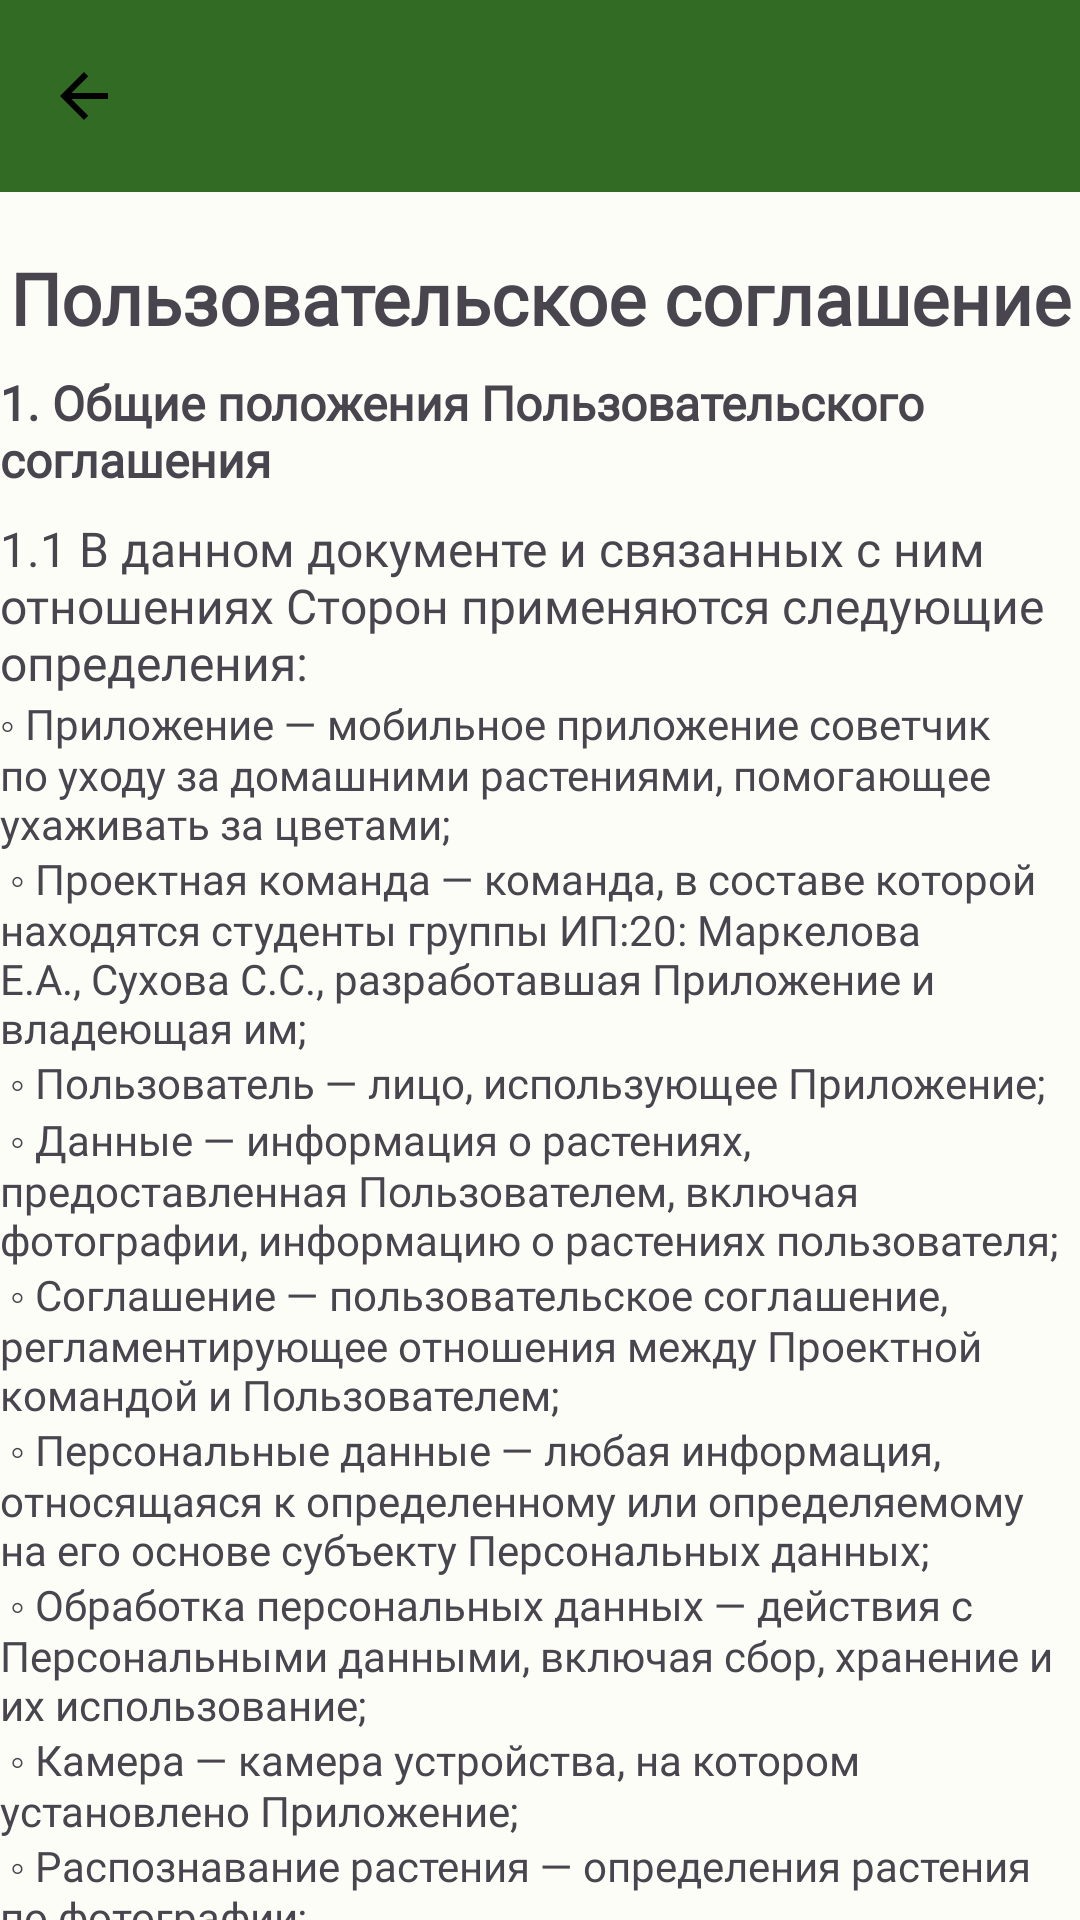

Produce the Android XML layout that renders to this screen, including the resource entries it uses.
<!-- AndroidManifest.xml: application theme Theme.FlowerAplication -->
<!-- res/layout/activity_userapply.xml -->
<?xml version="1.0" encoding="utf-8"?>
<LinearLayout
    xmlns:android="http://schemas.android.com/apk/res/android"
    xmlns:app="http://schemas.android.com/apk/res-auto"
    xmlns:tools="http://schemas.android.com/tools"
    android:layout_width="match_parent"
    android:layout_height="match_parent"
    android:orientation="vertical"
    tools:context=".Activity.UserApply">
    <androidx.appcompat.widget.Toolbar
        android:id="@+id/toolbarapply"
        android:layout_width="match_parent"
        android:layout_height="wrap_content"
        android:background="?attr/colorPrimary"
        android:minHeight="?attr/actionBarSize"
        app:navigationIcon="@drawable/ic_baseline_arrow_back_24"
        android:theme="?attr/actionBarTheme" />

    <androidx.core.widget.NestedScrollView
        android:layout_width="match_parent"
        android:layout_height="match_parent">

    <androidx.constraintlayout.widget.ConstraintLayout
        android:layout_width="match_parent"
        android:layout_height="wrap_content">

    <TextView
        android:id="@+id/textView5"
        android:layout_width="wrap_content"
        android:layout_height="wrap_content"
        android:layout_marginTop="8dp"
        android:fontFamily="@font/gsr"
        android:inputType="textMultiLine"
        android:scrollbars="vertical"
        android:text="@string/userapply1"
        android:textSize="16sp"
        android:textStyle="bold"
        app:layout_constraintBottom_toBottomOf="parent"
        app:layout_constraintEnd_toEndOf="parent"
        app:layout_constraintStart_toStartOf="parent"
        app:layout_constraintTop_toBottomOf="@+id/textView4"
        app:layout_constraintVertical_bias="0.0" />

    <TextView
        android:id="@+id/textView6"
        android:layout_width="wrap_content"
        android:layout_height="wrap_content"
        android:layout_marginTop="8dp"
        android:fontFamily="@font/gsr"
        android:inputType="textMultiLine"
        android:scrollbars="vertical"
        android:text="@string/userapply2"
        android:textAlignment="viewStart"

        android:textSize="16sp"
        app:layout_constraintBottom_toBottomOf="parent"
        app:layout_constraintEnd_toEndOf="parent"
        app:layout_constraintStart_toStartOf="parent"
        app:layout_constraintTop_toBottomOf="@+id/textView5"
        app:layout_constraintVertical_bias="0.0" />

        <TextView
            android:id="@+id/textView34"
            android:layout_width="wrap_content"
            android:layout_height="wrap_content"
            android:fontFamily="@font/gsr"
            android:inputType="textMultiLine"
            android:text="@string/userapply3"
            app:layout_constraintEnd_toEndOf="parent"
            app:layout_constraintStart_toStartOf="parent"
            app:layout_constraintTop_toBottomOf="@+id/textView6" />

        <TextView
            android:id="@+id/textView4"
            android:layout_width="wrap_content"
            android:layout_height="wrap_content"
            android:layout_gravity="center"
            android:fontFamily="@font/gsb"
            android:text="Пользовательское соглашение"
            android:textSize="24sp"
            android:textStyle="bold"
            app:layout_constraintBottom_toBottomOf="parent"
            app:layout_constraintEnd_toEndOf="parent"
            app:layout_constraintStart_toStartOf="parent"
            app:layout_constraintTop_toTopOf="parent"
            app:layout_constraintVertical_bias="0.01" />

    <TextView
        android:id="@+id/textView7"
        android:layout_width="wrap_content"
        android:layout_height="wrap_content"
        android:layout_marginTop="8dp"
        android:fontFamily="@font/gsr"
        android:inputType="textMultiLine"
        android:scrollbars="vertical"
        android:text="@string/userapply4"
        android:textAlignment="viewStart"

        android:textSize="16sp"
        app:layout_constraintBottom_toBottomOf="parent"
        app:layout_constraintEnd_toEndOf="parent"
        app:layout_constraintStart_toStartOf="parent"
        app:layout_constraintTop_toBottomOf="@+id/textView34"
        app:layout_constraintVertical_bias="0.0" />
        <TextView
            android:id="@+id/textView8"
            android:layout_width="wrap_content"
            android:layout_height="wrap_content"
            android:layout_marginTop="8dp"
            android:fontFamily="@font/gsr"
            android:inputType="textMultiLine"
            android:scrollbars="vertical"
            android:text="@string/userapply5"
            android:textAlignment="viewStart"

            android:textSize="14sp"
            app:layout_constraintBottom_toBottomOf="parent"
            app:layout_constraintEnd_toEndOf="parent"
            app:layout_constraintStart_toStartOf="parent"
            app:layout_constraintTop_toBottomOf="@+id/textView7"
            app:layout_constraintVertical_bias="0.0" />
        <TextView
            android:id="@+id/textView9"
            android:layout_width="wrap_content"
            android:layout_height="wrap_content"
            android:layout_marginTop="8dp"
            android:fontFamily="@font/gsr"
            android:inputType="textMultiLine"
            android:scrollbars="vertical"
            android:text="@string/userapply6"
            android:textAlignment="viewStart"

            android:textSize="16sp"
            app:layout_constraintBottom_toBottomOf="parent"
            app:layout_constraintEnd_toEndOf="parent"
            app:layout_constraintStart_toStartOf="parent"
            app:layout_constraintTop_toBottomOf="@+id/textView8"
            app:layout_constraintVertical_bias="0.0" />
        <TextView
            android:id="@+id/textView10"
            android:layout_width="wrap_content"
            android:layout_height="wrap_content"
            android:layout_marginTop="8dp"
            android:fontFamily="@font/gsr"
            android:inputType="textMultiLine"
            android:scrollbars="vertical"
            android:text="@string/userapply7"
            android:textAlignment="viewStart"

            android:textSize="14sp"
            app:layout_constraintBottom_toBottomOf="parent"
            app:layout_constraintEnd_toEndOf="parent"
            app:layout_constraintStart_toStartOf="parent"
            app:layout_constraintTop_toBottomOf="@+id/textView9"
            app:layout_constraintVertical_bias="0.0" />

        <TextView
            android:id="@+id/textView11"
            android:layout_width="wrap_content"
            android:layout_height="wrap_content"
            android:layout_marginTop="8dp"
            android:fontFamily="@font/gsr"
            android:inputType="textMultiLine"
            android:scrollbars="vertical"
            android:text="@string/userapply8"
            android:textSize="16sp"
            android:textStyle="bold"
            app:layout_constraintBottom_toBottomOf="parent"
            app:layout_constraintEnd_toEndOf="parent"
            app:layout_constraintStart_toStartOf="parent"
            app:layout_constraintTop_toBottomOf="@+id/textView10"
            app:layout_constraintVertical_bias="0.0" />

        <TextView
            android:id="@+id/textView12"
            android:layout_width="wrap_content"
            android:layout_height="wrap_content"
            android:layout_marginTop="8dp"
            android:fontFamily="@font/gsr"
            android:inputType="textMultiLine"
            android:scrollbars="vertical"
            android:text="@string/userapply9"
            android:textAlignment="viewStart"

            android:textSize="16sp"
            app:layout_constraintBottom_toBottomOf="parent"
            app:layout_constraintEnd_toEndOf="parent"
            app:layout_constraintStart_toStartOf="parent"
            app:layout_constraintTop_toBottomOf="@+id/textView11"
            app:layout_constraintVertical_bias="0.0" />
        <TextView
            android:id="@+id/textView13"
            android:layout_width="wrap_content"
            android:layout_height="wrap_content"
            android:layout_marginTop="8dp"
            android:fontFamily="@font/gsr"
            android:inputType="textMultiLine"
            android:scrollbars="vertical"
            android:text="@string/userapply10"
            android:textAlignment="viewStart"

            android:textSize="16sp"
            app:layout_constraintBottom_toBottomOf="parent"
            app:layout_constraintEnd_toEndOf="parent"
            app:layout_constraintStart_toStartOf="parent"
            app:layout_constraintTop_toBottomOf="@+id/textView12"
            app:layout_constraintVertical_bias="0.0" />
        <TextView
            android:id="@+id/textView14"
            android:layout_width="wrap_content"
            android:layout_height="wrap_content"
            android:layout_marginTop="8dp"
            android:fontFamily="@font/gsr"
            android:inputType="textMultiLine"
            android:scrollbars="vertical"
            android:text="@string/userapply11"
            android:textAlignment="viewStart"

            android:textSize="16sp"
            app:layout_constraintBottom_toBottomOf="parent"
            app:layout_constraintEnd_toEndOf="parent"
            app:layout_constraintStart_toStartOf="parent"
            app:layout_constraintTop_toBottomOf="@+id/textView13"
            app:layout_constraintVertical_bias="0.0" />
    </androidx.constraintlayout.widget.ConstraintLayout>

    </androidx.core.widget.NestedScrollView>



</LinearLayout>
<!-- resources referenced by this layout -->
<resources>
  <string name="userapply1">
          1. Общие положения Пользовательского соглашения
          
                  </string>
  <string name="userapply10">
  2.2 Технические, организационные и коммерческие условия использования
  Приложения, в том числе его функциональных возможностей доводятся до сведения
  Пользователей путем личного общения с членами Проектной команды
              </string>
  <string name="userapply11">
  2.3 Выбранные Пользователем логин и пароль являются необходимой и
  достаточной информацией для доступа Пользователя в Приложение. Пользователь не
  имеет права передавать свои логин и пароль третьим лицам, несет полную
  ответственность за их сохранность, самостоятельно выбирая способ их хранения.
              </string>
  <string name="userapply2">
          1.1 В данном документе и связанных с ним отношениях Сторон применяются
  следующие определения:
              </string>
  <string name="userapply4">
          1.2 Использование Приложения Пользователем любыми способами и в любой
  форме, не превышающей его функций и возможностей, включая:
              </string>
  <string name="userapply5">
         ◦ Регистрация и/или авторизация; \n
  ◦ Создание представлений из готовой справочной базы данных домашних
  растений и их фильтрация; \n
  ◦ Удаление, изменение, добавление домашних растений Пользователя в
  базу данных Приложения с возможным уточнением свойств содержания каждого из
  них; \n
  ◦ Определение растений с помощью датчиков Камеры; \n
  ◦ Измерение освещенности через сенсоры мобильного устройства; \n
  ◦ Диагностирование заболеваний растений с помощью датчиков Камеры; \n
  ◦ Подбор рекомендаций по уходу за Растением; \n
  ◦ Составление данных об уходе за растением; \n
  создает договор на условиях настоящего Соглашения в соответствии с
  положениями ст.437 и 438 Гражданского кодекса Российской Федерации.
              </string>
  <string name="userapply6">
            1.3 Воспользовавшись любой из указанных выше возможностей по
  использованию Приложения вы подтверждаете, что:
              </string>
  <string name="userapply8">
            2. Дополнительные условия Пользовательского соглашения
  
              </string>
  <string name="userapply9">
  2.1 Использование функциональных возможностей Приложения допускается
  только после прохождения Пользователем регистрации и авторизации в Приложении
  в соответствии с установленной Проектной командой процедурой.
              </string>
  <color name="md_theme_light_primary">#326B24</color>
  <color name="md_theme_light_onPrimary">#FFFFFF</color>
  <color name="md_theme_light_primaryContainer">#B3F39C</color>
  <color name="md_theme_light_onPrimaryContainer">#022100</color>
  <color name="md_theme_light_secondary">#54624D</color>
  <color name="md_theme_light_onSecondary">#FFFFFF</color>
  <color name="md_theme_light_secondaryContainer">#D7E8CC</color>
  <color name="md_theme_light_onSecondaryContainer">#121F0E</color>
  <color name="md_theme_light_tertiary">#386668</color>
  <color name="md_theme_light_onTertiary">#FFFFFF</color>
  <color name="md_theme_light_tertiaryContainer">#BCEBEE</color>
  <color name="md_theme_light_onTertiaryContainer">#002021</color>
  <color name="md_theme_light_error">#BA1A1A</color>
  <color name="md_theme_light_errorContainer">#FFDAD6</color>
  <color name="md_theme_light_onError">#FFFFFF</color>
  <color name="md_theme_light_onErrorContainer">#410002</color>
  <color name="md_theme_light_background">#FCFDF6</color>
  <color name="md_theme_light_onBackground">#1A1C18</color>
  <color name="md_theme_light_surface">#FCFDF6</color>
  <color name="md_theme_light_onSurface">#1A1C18</color>
  <color name="md_theme_light_surfaceVariant">#DFE4D7</color>
  <color name="md_theme_light_onSurfaceVariant">#43483F</color>
  <color name="md_theme_light_outline">#73796E</color>
  <color name="md_theme_light_inverseOnSurface">#F1F1EA</color>
  <color name="md_theme_light_inverseSurface">#2F312D</color>
  <color name="md_theme_light_inversePrimary">#98D782</color>
</resources>
